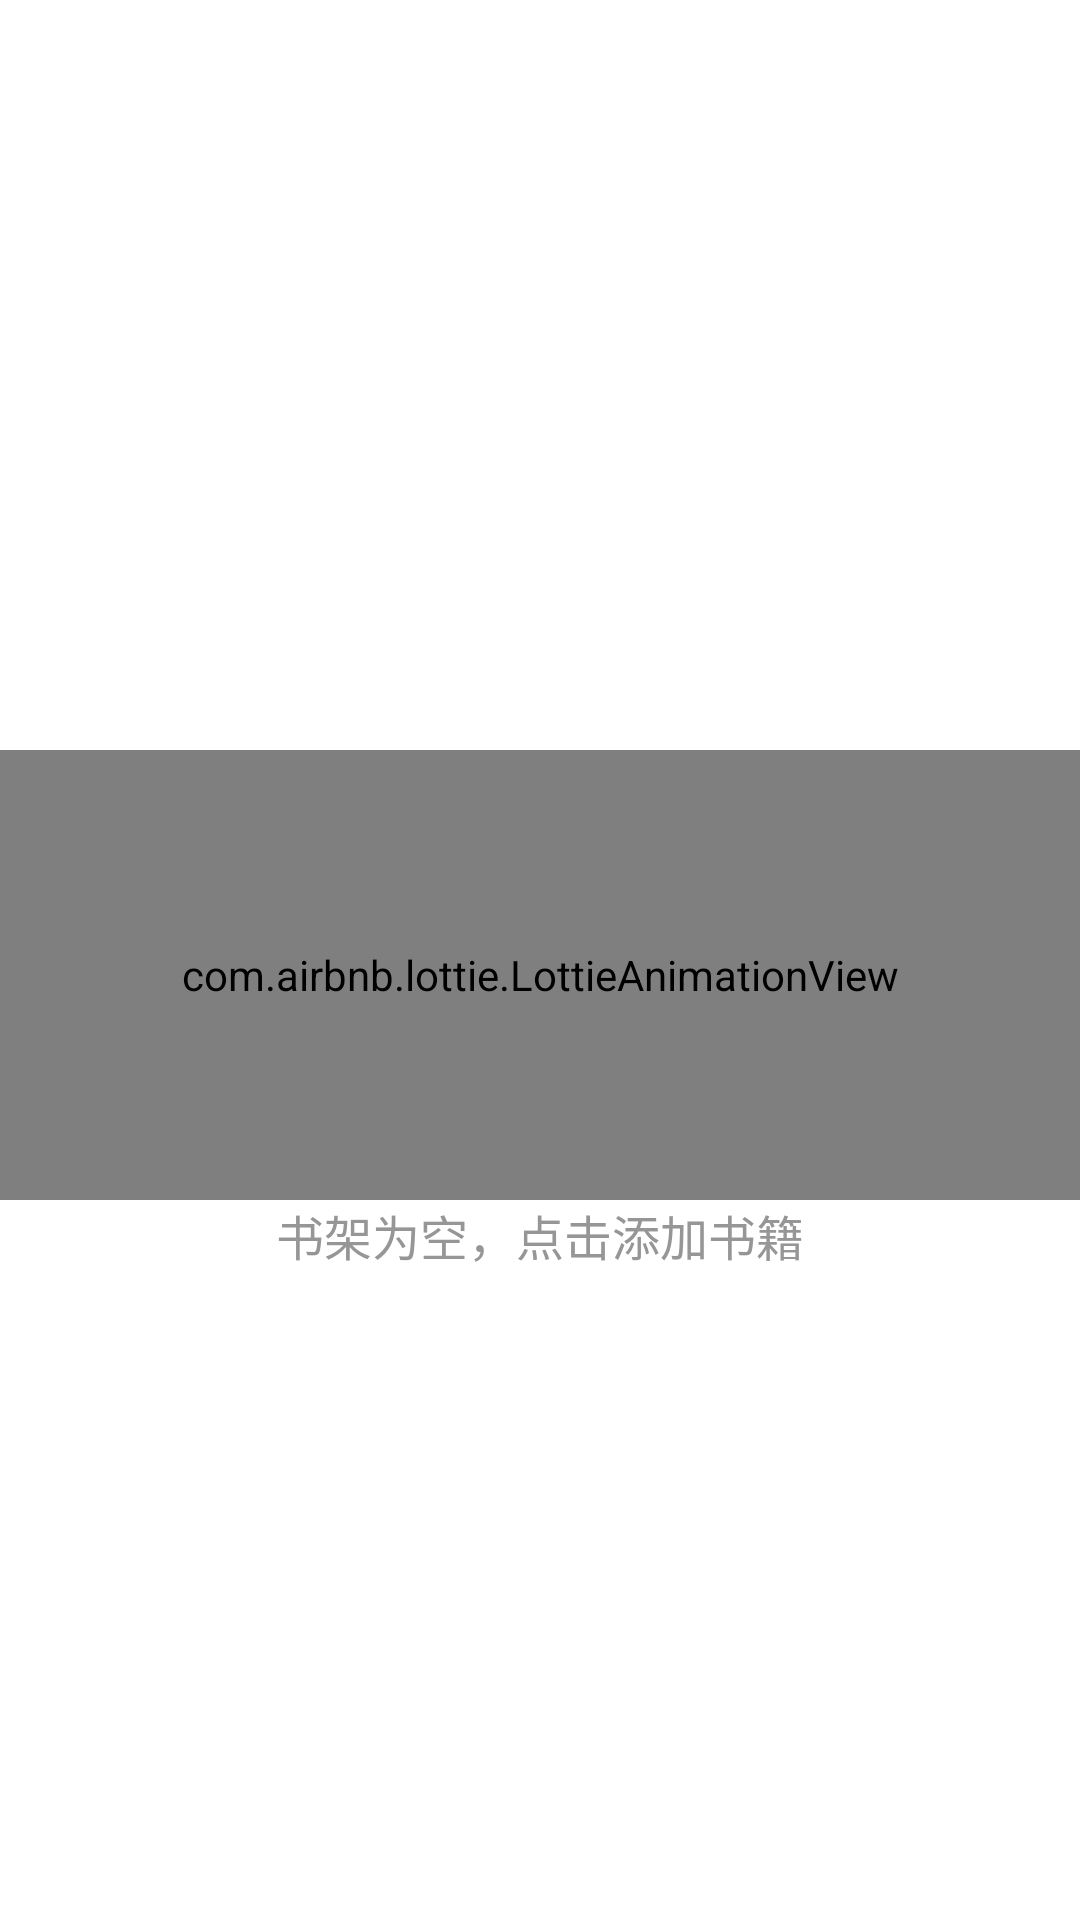

Layout XML and referenced resources for this Android screen:
<!-- AndroidManifest.xml: application theme Theme.NovelReader -->
<!-- res/layout/empty_bookshelf_layout.xml -->
<?xml version="1.0" encoding="utf-8"?>
<LinearLayout xmlns:android="http://schemas.android.com/apk/res/android"
    xmlns:app="http://schemas.android.com/apk/res-auto"
    android:layout_width="match_parent"
    android:layout_height="match_parent"
    android:background="@color/white"
    android:gravity="center_horizontal"
    android:orientation="vertical">

    <com.airbnb.lottie.LottieAnimationView
        android:layout_width="match_parent"
        android:layout_height="150dp"
        android:layout_marginTop="250dp"
        app:lottie_autoPlay="true"
        app:lottie_fileName="empty_box.json"
        app:lottie_loop="true"
        app:lottie_speed="0.5" />

    <androidx.appcompat.widget.AppCompatTextView
        android:id="@+id/empty_txt"
        android:layout_width="wrap_content"
        android:layout_height="wrap_content"
        android:text="书架为空，点击添加书籍"
        android:textColor="#969696"
        android:textSize="16sp" />
</LinearLayout>
<!-- resources referenced by this layout -->
<resources>
  <color name="white">#FFFFFFFF</color>
  <style name="Theme.NovelReader" parent="Theme.MaterialComponents.Light.NoActionBar">
          <item name="android:statusBarColor">@color/blue</item>
      </style>
  <color name="blue">#2196F3</color>
</resources>
